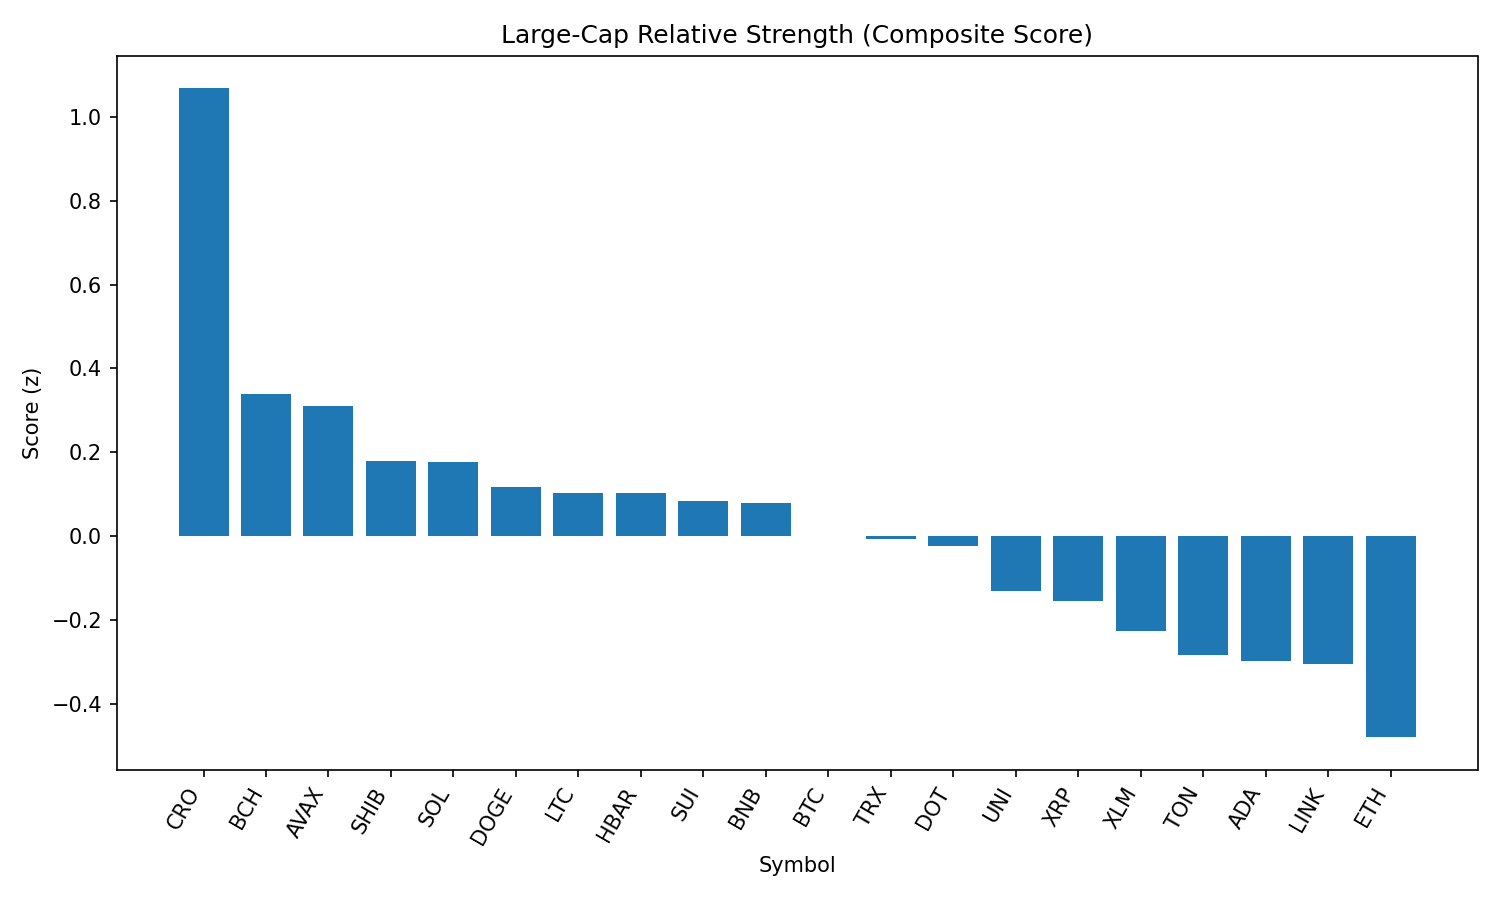

The data file committed next to this chart (first rows):
rank, name, symbol, price, pct_1h, pct_24h, pct_7d, pct_1h_vs_btc, pct_24h_vs_btc, pct_7d_vs_btc, market_cap_rank, market_cap, volume_usd, score
1, Cronos, CRO, 0.2597, -2.624, 22.23, 79.39, -2.174, 21.95, 81.71, 26, 8752491249, 1189765423, 1.068
2, Bitcoin Cash, BCH, 556.6, -0.2484, 3.238, -0.8995, 0.2013, 2.956, 1.421, 21, 11093235935, 295795007, 0.3397
3, Avalanche, AVAX, 24.77, -0.3373, 2.749, 5.415, 0.1124, 2.466, 7.735, 22, 10473749702, 747263188, 0.3094
4, Shiba Inu, SHIB, 1.254e-05, -0.1059, -0.08968, -0.5043, 0.3438, -0.3723, 1.816, 30, 7392317971, 195519061, 0.18
5, Solana, SOL, 205.5, -0.8594, 4.796, 9.863, -0.4098, 4.513, 12.18, 6, 111249853556, 12429673344, 0.1765
6, Dogecoin, DOGE, 0.2214, -0.3763, 1.388, 0.1867, 0.07342, 1.105, 2.507, 9, 33381047860, 2179074729, 0.117
7, Litecoin, LTC, 113.5, -0.2101, 0.2052, -2.898, 0.2396, -0.07738, -0.5774, 27, 8650360106, 597690120, 0.1029
8, Hedera, HBAR, 0.2408, -0.1518, -0.6639, -0.4261, 0.2979, -0.9465, 1.894, 23, 10215445055, 238211991, 0.1023
9, Sui, SUI, 3.48, -0.2873, 0.6145, -2.709, 0.1624, 0.3319, -0.3885, 18, 12205000289, 1212110257, 0.08381
10, BNB, BNB, 861.5, -0.2402, -0.05556, -1.392, 0.2095, -0.3381, 0.9289, 5, 120032328380, 1256776456, 0.07901
11, Bitcoin, BTC, 111698, -0.4497, 0.2826, -2.321, 0.0, 0.0, 0.0, 1, 2224839234872, 38233880044, -0.0002959
12, TRON, TRX, 0.347, -0.2008, -1.389, -1.909, 0.2489, -1.672, 0.4114, 10, 32850962003, 942750300, -0.00588
13, Polkadot, DOT, 3.88, -0.364, -0.3519, -0.3578, 0.08567, -0.6345, 1.963, 35, 5912583045, 252474072, -0.02383
14, Uniswap, UNI, 9.94, -0.4886, 0.265, -6.265, -0.03886, -0.01754, -3.944, 34, 5976811879, 416813016, -0.1301
15, XRP, XRP, 3.0, -0.5245, -0.8854, 0.8167, -0.07478, -1.168, 3.137, 3, 178312720773, 6424539620, -0.1536
16, Stellar, XLM, 0.3828, -0.222, -3.37, -5.885, 0.2277, -3.653, -3.565, 20, 12008465739, 421205088, -0.2255
17, Toncoin, TON, 3.17, -0.7307, 0.1354, -3.473, -0.281, -0.1471, -1.152, 28, 8139926110, 177669150, -0.2826
18, Cardano, ADA, 0.8615, -0.6992, -0.4218, -3.201, -0.2495, -0.7044, -0.8805, 11, 31435532918, 1555254224, -0.2984
19, Chainlink, LINK, 24.11, -0.5436, -1.151, -8.387, -0.09388, -1.433, -6.067, 13, 16347870788, 1506013228, -0.3041
20, Ethereum, ETH, 4540, -1.079, -0.9987, 4.234, -0.6295, -1.281, 6.554, 2, 548772499406, 34998371473, -0.4797
21, Hyperliquid, HYPE, 48.42, -1.427, -1.318, 12.78, -0.9769, -1.601, 15.1, 16, 13130632334, 568286351, -0.7119
